Run: headless pygame with SDL's dummy video driver; simulated clock (each Clock.tick advances the game by its frame time, no real sleeping); random seed 0; keys injected as events and as key.get_pressed() state; no mouse input.
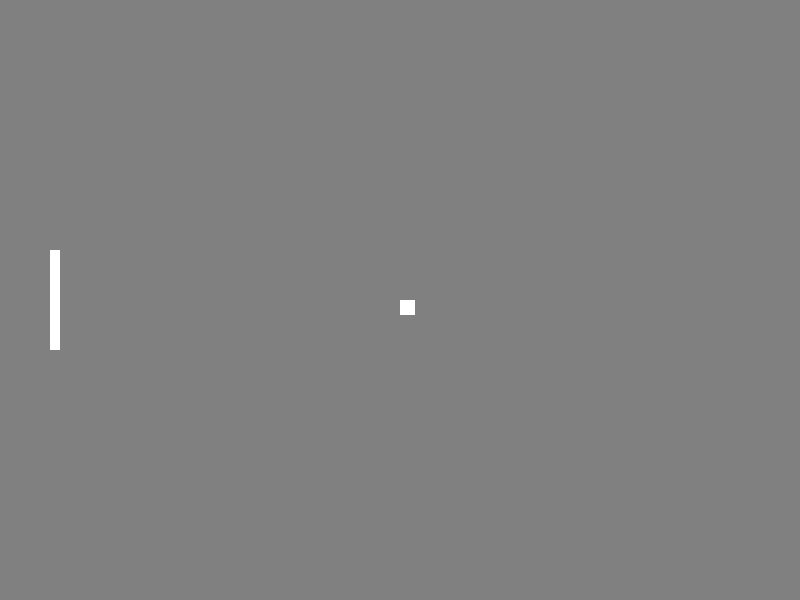
Frame 1 of 4 · flips 1–60 · no input
Frame 2 of 4 · flips 61–180 · tapped SPACE, RETURN · held RIGHT (→), D · screen unchanged from frame 1, image omitted
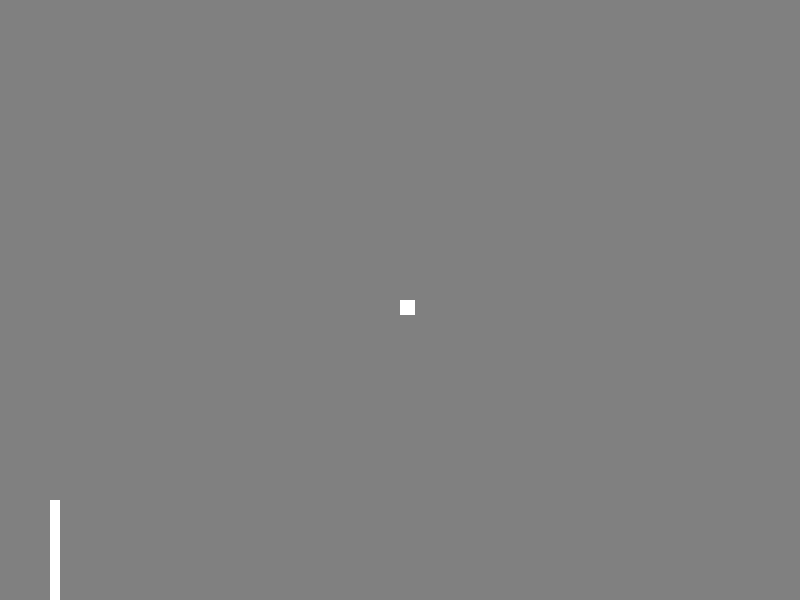
Frame 3 of 4 · flips 181–300 · held DOWN (↓), S
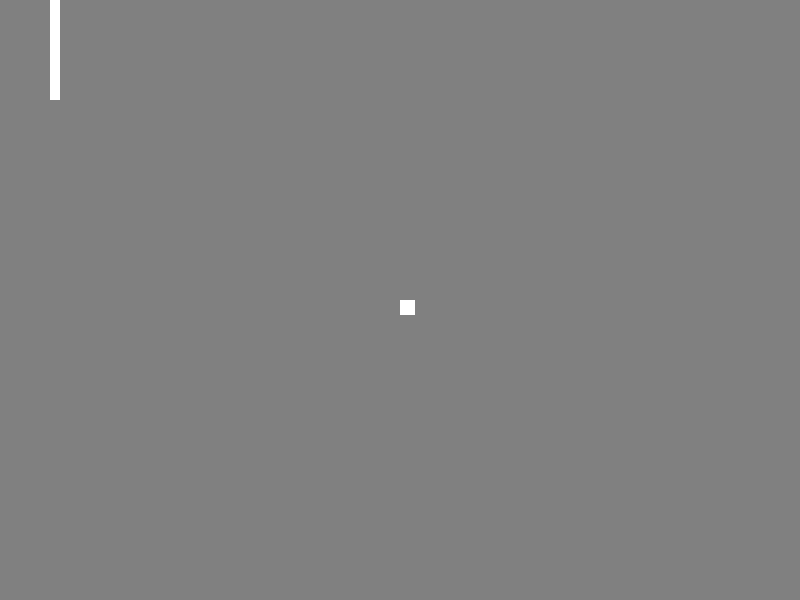
Frame 4 of 4 · flips 301–420 · held LEFT (←), A, UP (↑), W

The pygame program that drew these frames:

# 3. ütő mozgatása: A billentyűnyomásokat (UP és DOWN) eseményciklusban
# dolgozd fel. Minden frame-en frissitsd a paddle.y értékét - 
# Ügyelj arra, hogy az ütő ne menjen ki az ablakból!

import pygame

WHITE = (255, 255, 255)
GRAY = (128, 128, 128)

pygame.init()

screen = pygame.display.set_mode((800, 600))
pygame.display.set_caption("Pong játék")

paddle = pygame.Rect(50, 250, 10, 100)
ball = pygame.Rect(400, 300, 15, 15)

clock = pygame.time.Clock()

while True:
    for event in pygame.event.get():
        if event.type == pygame.QUIT:
            pygame.quit()
            exit()

    keys = pygame.key.get_pressed()
    if keys[pygame.K_UP] and paddle.top > 0:
        paddle.y -= 5
    if keys[pygame.K_DOWN] and paddle.bottom < 600:
        paddle.y += 5

    screen.fill(GRAY)
    pygame.draw.rect(screen, WHITE, paddle)
    pygame.draw.rect(screen, WHITE, ball)

    pygame.display.update()
    clock.tick(60)
    
